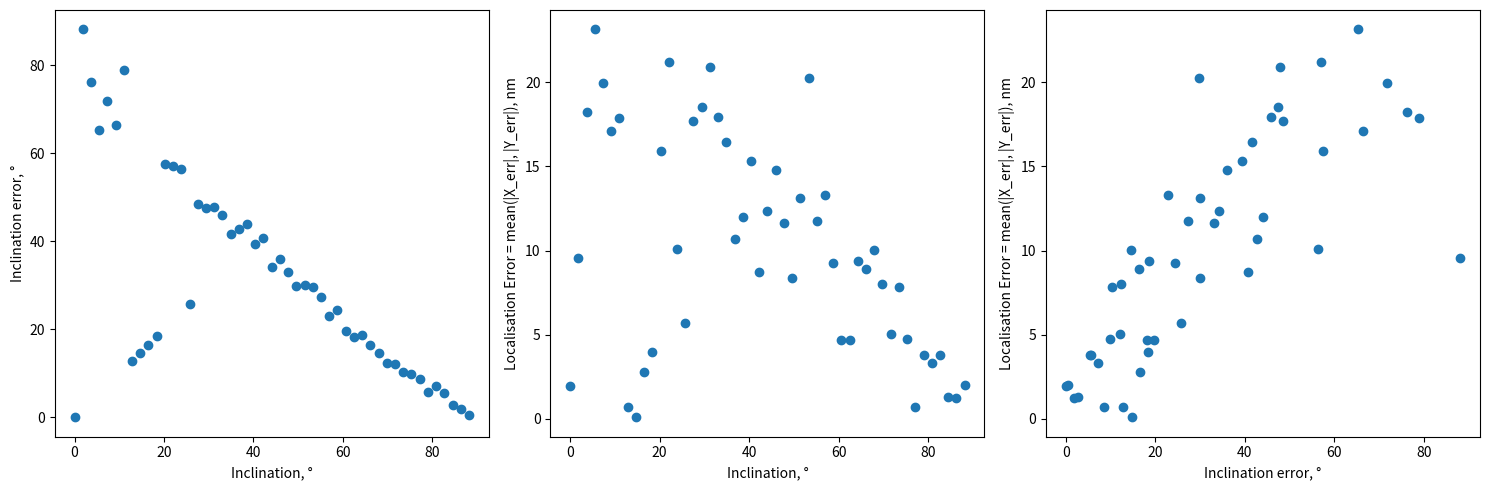

The script that saved this image:
import matplotlib.pyplot as plt

# Example data
inclination = [0.00, 1.84, 3.67, 5.51, 7.35, 9.18, 11.02, 12.86, 14.69, 16.53, 18.37, 20.20, 22.04, 23.88, 25.71, 27.55, 29.39, 31.22, 33.06, 34.90, 36.73, 38.57, 40.41, 42.24, 44.08, 45.92, 47.76, 49.59, 51.43, 53.27, 55.10, 56.94, 58.78, 60.61, 62.45, 64.29, 66.12, 67.96, 69.80, 71.63, 73.47, 75.31, 77.14, 78.98, 80.82, 82.65, 84.49, 86.33, 88.16]
inc_err = [0.00, 88.16, 76.28, 65.31, 71.86, 66.45, 78.98, 12.86, 14.69, 16.53, 18.37, 57.57, 57.03, 56.44, 25.71, 48.59, 47.46, 47.80, 45.87, 41.64, 42.70, 44.03, 39.28, 40.72, 34.23, 35.97, 33.09, 29.95, 30.02, 29.70, 27.29, 22.93, 24.30, 19.66, 18.15, 18.64, 16.41, 14.52, 12.34, 12.17, 10.29, 9.82, 8.60, 5.65, 7.21, 5.50, 2.77, 1.93, 0.49]
loc_err = [1.93, 9.55, 18.24, 23.14, 19.94, 17.13, 17.88, 0.68, 0.09, 2.81, 3.98, 15.93, 21.19, 10.09, 5.71, 17.71, 18.50, 20.90, 17.92, 16.44, 10.69, 12.01, 15.35, 8.72, 12.32, 14.77, 11.63, 8.36, 13.14, 20.28, 11.77, 13.31, 9.28, 4.66, 4.68, 9.35, 8.89, 10.06, 8.03, 5.02, 7.84, 4.76, 0.70, 3.82, 3.34, 3.78, 1.29, 1.24, 1.99]

# Create a figure with 3 subplots
fig, axs = plt.subplots(1, 3, figsize=(15, 5))

# Plot x vs y
axs[0].scatter(inclination, inc_err)
axs[0].set_xlabel('Inclination, °')
axs[0].set_ylabel('Inclination error, °')
axs[0].set_title('')

# Plot y vs z
axs[1].scatter(inclination, loc_err)
axs[1].set_xlabel('Inclination, °')
axs[1].set_ylabel('Localisation Error = mean(|X_err|, |Y_err|), nm')
axs[1].set_title('')

# Plot x vs z
axs[2].scatter(inc_err, loc_err)
axs[2].set_xlabel('Inclination error, °')
axs[2].set_ylabel('Localisation Error = mean(|X_err|, |Y_err|), nm')
axs[2].set_title('')

# Adjust layout to prevent overlap
plt.tight_layout()

# Show the plot
plt.show()

